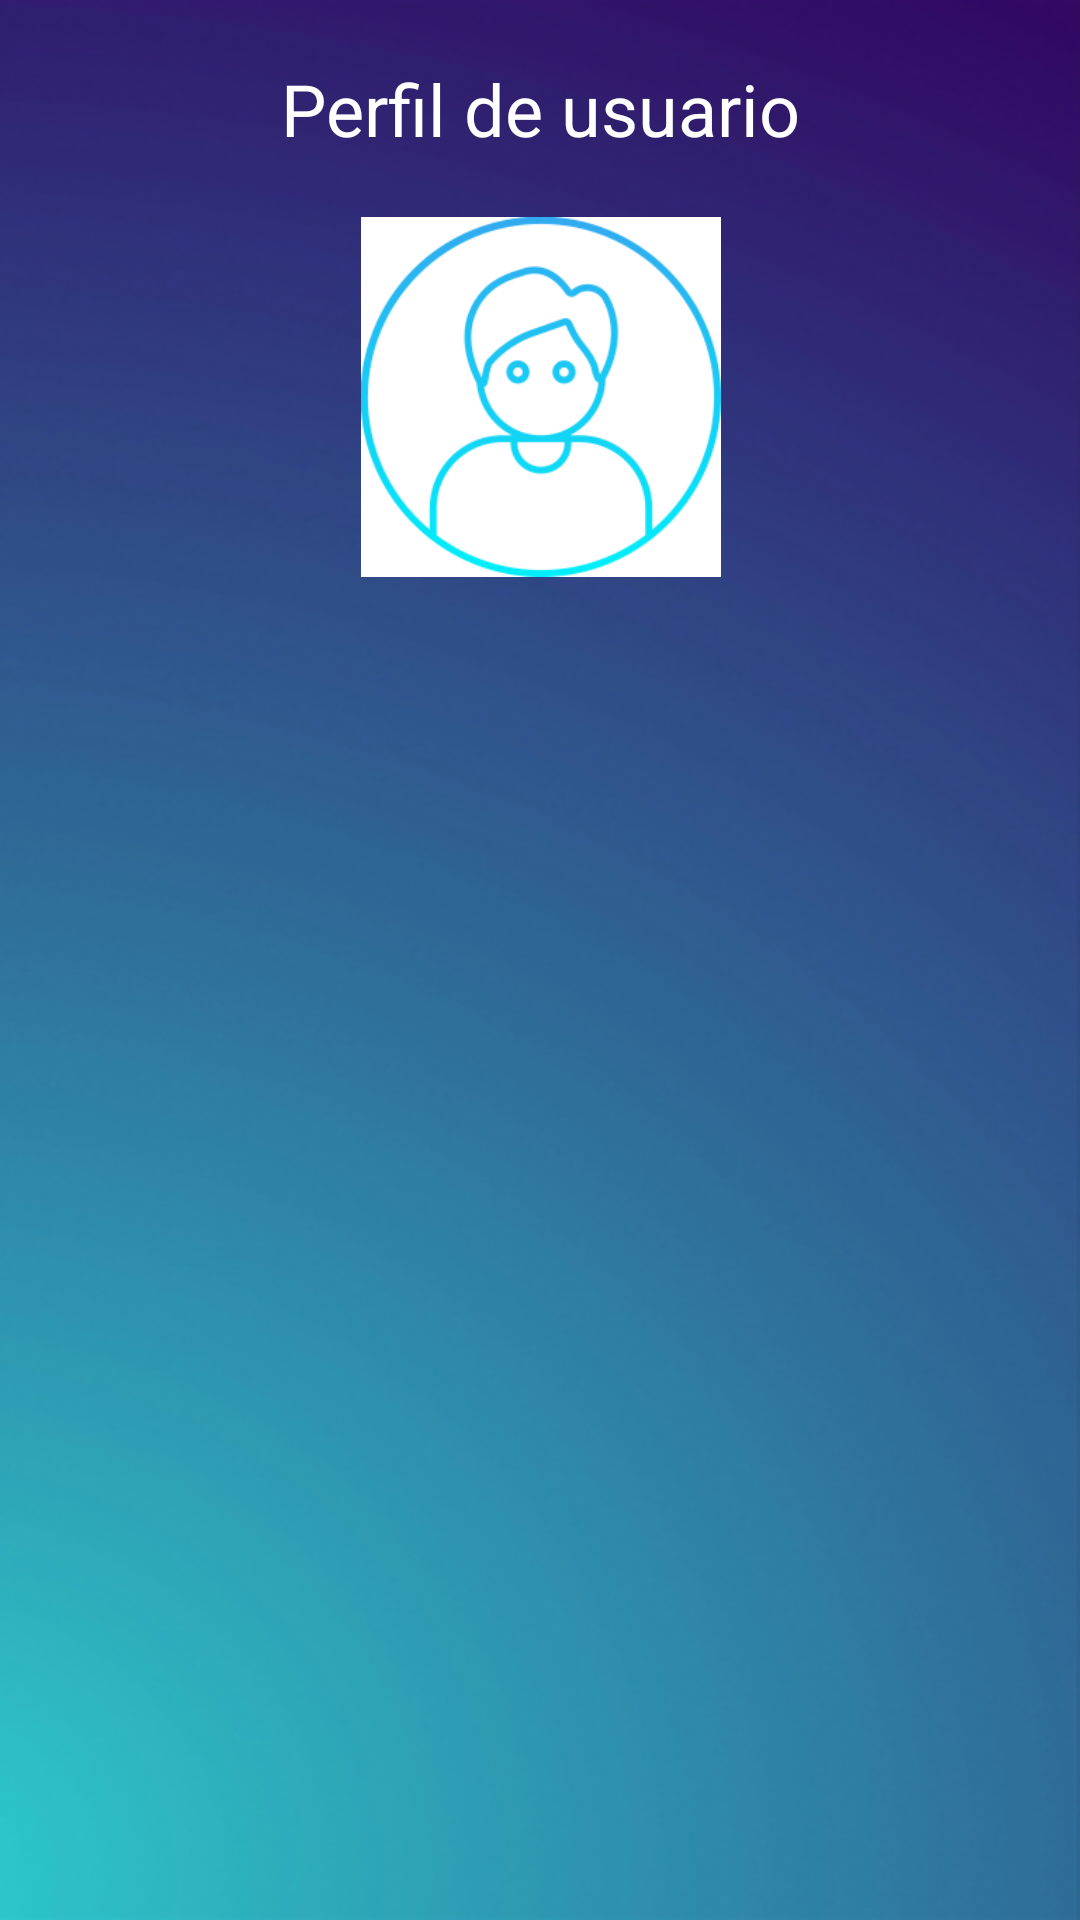

Produce the Android XML layout that renders to this screen, including the resource entries it uses.
<!-- AndroidManifest.xml: application theme Theme.PruebaLiverpool -->
<!-- res/layout/fragment_user_profile.xml -->
<?xml version="1.0" encoding="utf-8"?>
<androidx.constraintlayout.widget.ConstraintLayout xmlns:android="http://schemas.android.com/apk/res/android"
    xmlns:tools="http://schemas.android.com/tools"
    android:layout_width="match_parent"
    android:layout_height="match_parent"
    xmlns:app="http://schemas.android.com/apk/res-auto"
    tools:context=".fragments.UserProfileFragment"
    android:background="@drawable/bg_blue">

    <TextView
        android:id="@+id/title_profile"
        android:layout_width="wrap_content"
        android:layout_height="wrap_content"
        android:text="@string/title_user_profile"
        android:textColor="@color/white"
        android:textSize="24sp"
        app:layout_constraintTop_toTopOf="parent"
        app:layout_constraintStart_toStartOf="parent"
        app:layout_constraintEnd_toEndOf="parent"
        android:layout_marginTop="20dp"/>

    <ImageView
        android:id="@+id/iv_user"
        android:layout_width="120dp"
        android:layout_height="120dp"
        android:src="@drawable/ic_usuario"
        android:background="@color/white"
        app:layout_constraintStart_toStartOf="@id/title_profile"
        app:layout_constraintEnd_toEndOf="@id/title_profile"
        app:layout_constraintTop_toBottomOf="@id/title_profile"
        android:layout_marginTop="20dp"/>

    <TextView
        android:id="@+id/tv_name"
        android:layout_width="wrap_content"
        android:layout_height="wrap_content"
        app:layout_constraintStart_toStartOf="@id/iv_user"
        app:layout_constraintEnd_toEndOf="@id/iv_user"
        app:layout_constraintTop_toBottomOf="@id/iv_user"
        android:textColor="@color/white"
        android:textSize="24sp"
        android:layout_marginTop="30dp"
        tools:text="Nombre"
        />


</androidx.constraintlayout.widget.ConstraintLayout>
<!-- resources referenced by this layout -->
<resources>
  <!-- drawable bg_blue: png bitmap (drawable, 172883 bytes) -->
  <!-- drawable ic_usuario: png bitmap (drawable, 20145 bytes) -->
  <string name="title_user_profile">Perfil de usuario</string>
  <style name="Theme.PruebaLiverpool" parent="Base.Theme.PruebaLiverpool" />
  <style name="Base.Theme.PruebaLiverpool" parent="Theme.Material3.DayNight.NoActionBar">
          
          
      </style>
  <!-- not gathered from this repository: default colours our renderer supplied (Android Studio template values) -->
  <color name="white">#FFFFFFFF</color>
</resources>
